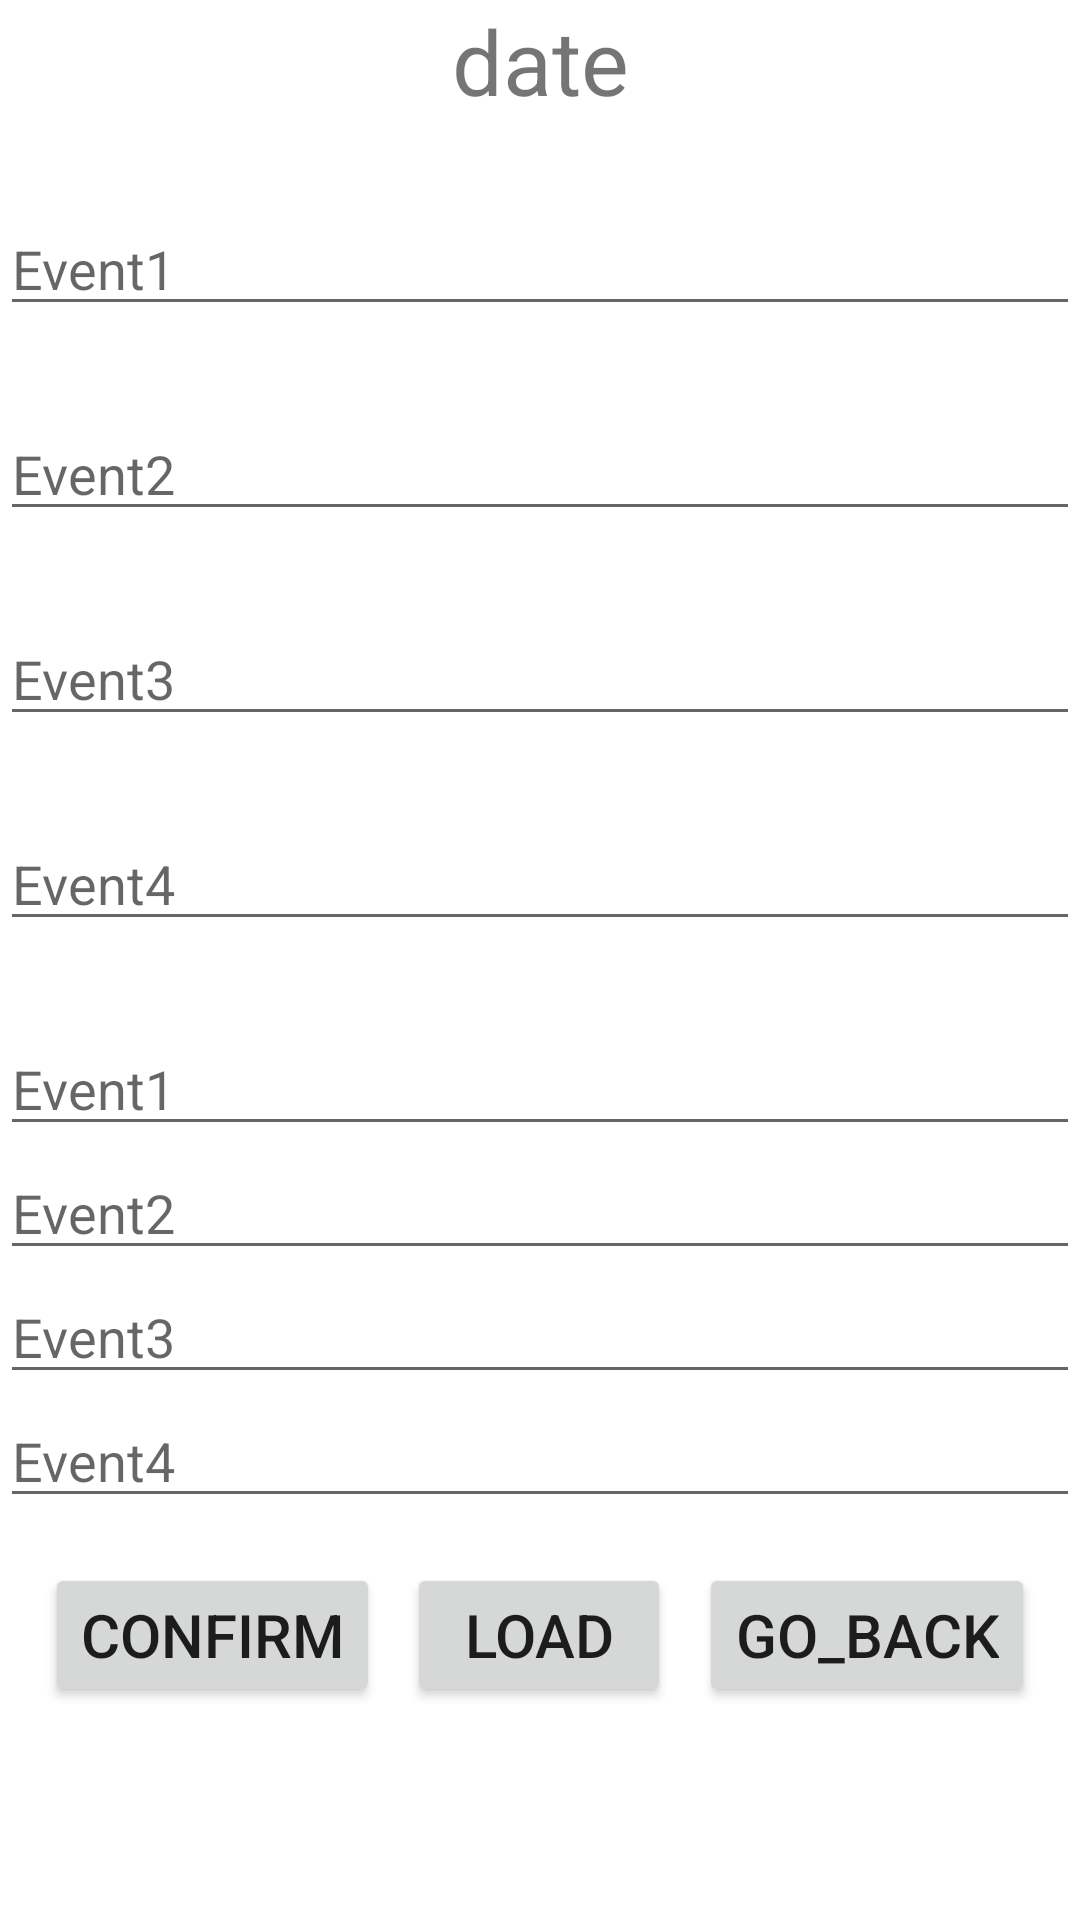

Reconstruct the res/layout file that produces this screen, plus the resources it refers to.
<!-- AndroidManifest.xml: application theme Theme.Readymix -->
<!-- res/layout/copy_event.xml -->
<?xml version="1.0" encoding="utf-8"?>
<LinearLayout
xmlns:android="http://schemas.android.com/apk/res/android"
xmlns:app="http://schemas.android.com/apk/res-auto"
xmlns:tools="http://schemas.android.com/tools"
android:layout_width="match_parent"
android:layout_height="match_parent"
tools:context=".copy_event"
android:orientation="vertical">


<TextView
    android:id="@+id/txtdate"
    android:layout_width="match_parent"
    android:layout_height="wrap_content"
    android:layout_gravity="center_vertical"
    android:text="date"
    android:gravity="center"
    android:textSize="30sp" />
<LinearLayout
    android:layout_width="match_parent"
    android:layout_height="wrap_content"
    android:orientation="horizontal"/>
<TextView
    android:id="@+id/te1"
    android:layout_width="wrap_content"
    android:layout_height="wrap_content"
    android:textSize="20sp" />
<EditText
    android:id="@+id/eve1"
    android:layout_width="match_parent"
    android:layout_height="wrap_content"
    android:inputType="text"
    android:hint="Event1" />
<TextView
    android:id="@+id/te2"
    android:layout_width="wrap_content"
    android:layout_height="wrap_content"
    android:textSize="20sp" />
<EditText
    android:id="@+id/eve2"
    android:layout_width="match_parent"
    android:layout_height="wrap_content"
    android:inputType="text"
    android:hint="Event2"/>
<TextView
    android:id="@+id/te3"
    android:layout_width="wrap_content"
    android:layout_height="wrap_content"
    android:textSize="20sp" />
<EditText
    android:id="@+id/eve3"
    android:layout_width="match_parent"
    android:layout_height="wrap_content"
    android:inputType="text"
    android:hint="Event3"/>
<TextView
    android:id="@+id/te4"
    android:layout_width="wrap_content"
    android:layout_height="wrap_content"
    android:textSize="20sp" />
<EditText
    android:id="@+id/eve4"
    android:layout_width="match_parent"
    android:layout_height="wrap_content"
    android:inputType="text"
    android:hint="Event4"/>
<TextView
    android:id="@+id/te5"
    android:layout_width="wrap_content"
    android:layout_height="wrap_content"
    android:textSize="20sp" />
<EditText
    android:id="@+id/eve5"
    android:layout_width="match_parent"
    android:layout_height="wrap_content"
    android:inputType="text"
    android:hint="Event1"/>
<EditText
    android:id="@+id/eve6"
    android:layout_width="match_parent"
    android:layout_height="wrap_content"
    android:inputType="text"
    android:hint="Event2"/>
<EditText
    android:id="@+id/eve7"
    android:layout_width="match_parent"
    android:layout_height="wrap_content"
    android:inputType="text"
    android:hint="Event3"/>
<EditText
    android:id="@+id/eve8"
    android:layout_width="match_parent"
    android:layout_height="wrap_content"
    android:inputType="text"
    android:hint="Event4"/>





<LinearLayout
    android:layout_width="match_parent"
    android:layout_height="0dp"
    android:layout_margin="15dp"
    android:layout_weight="2">

    <Button
        android:id="@+id/b8"
        android:layout_width="wrap_content"
        android:layout_height="wrap_content"
        android:layout_gravity="top"
        android:text="confirm"
        android:onClick="saveNote"
        android:textSize="20sp" />
    <Space
        android:layout_width="0dp"
        android:layout_height="match_parent"
        android:layout_weight="1"
        />
    <Button
        android:id="@+id/b10"
        android:layout_width="wrap_content"
        android:layout_height="wrap_content"
        android:layout_gravity="top"
        android:text="Load"
        android:onClick="loadNote"
        android:textSize="20sp" />

    <Space
        android:layout_width="0dp"
        android:layout_height="match_parent"
        android:layout_weight="1"
        />


    <Button
        android:id="@+id/b9"
        android:layout_width="wrap_content"
        android:layout_height="wrap_content"
        android:layout_gravity="top"
        android:text="go_back"
        android:textSize="20sp"
        />



</LinearLayout>

</LinearLayout>
<!-- resources referenced by this layout -->
<resources>
  <style name="Theme.Readymix" parent="Theme.MaterialComponents.DayNight.DarkActionBar">
          
          <item name="colorPrimary">@color/purple_500</item>
          <item name="colorPrimaryVariant">@color/purple_700</item>
          <item name="colorOnPrimary">@color/white</item>
          
          <item name="colorSecondary">@color/teal_200</item>
          <item name="colorSecondaryVariant">@color/teal_700</item>
          <item name="colorOnSecondary">@color/black</item>
          
          <item name="android:statusBarColor" tools:targetApi="l">?attr/colorPrimaryVariant</item>
          
      </style>
  <!-- not gathered from this repository: default colours our renderer supplied (Android Studio template values) -->
  <color name="purple_500">#FF6200EE</color>
  <color name="purple_700">#FF3700B3</color>
  <color name="teal_200">#FF03DAC5</color>
  <color name="teal_700">#FF018786</color>
  <color name="black">#FF000000</color>
  <color name="white">#FFFFFFFF</color>
</resources>
